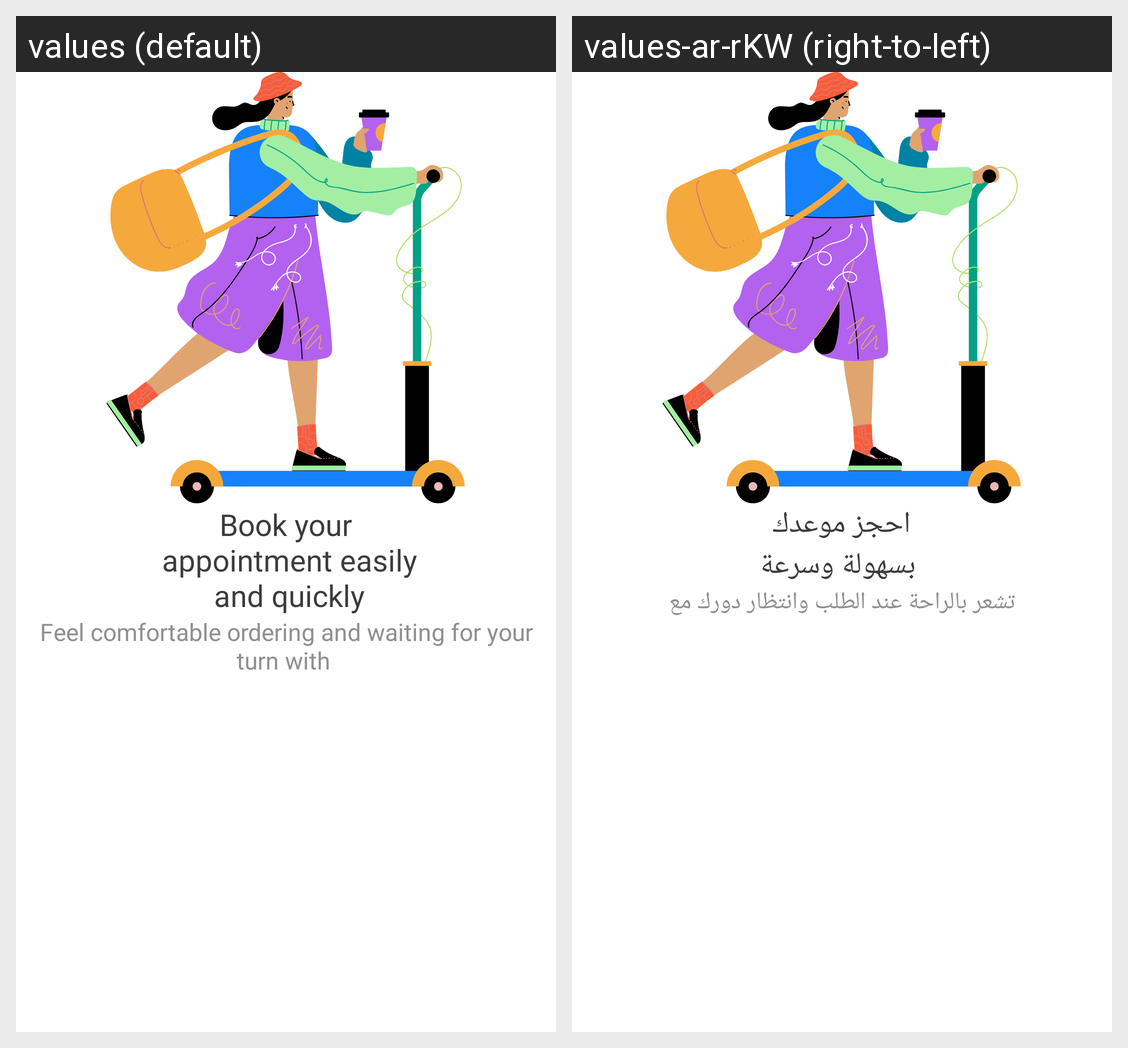

Translations of the strings shown on this Android screen, per locale in the grid:
Android screen res/layout/fragment_started_3.xml rendered under 2 locales, left to right: values (default), values-ar-rKW (right-to-left). Device: Nexus 5 (rendered at 1080×1920; each locale shown at half size, 540×960, under a caption strip naming it); theme Theme.Mawed.
Strings drawn on this screen, with the default value and each locale's value (text and hints the layout hard-codes, and strings that could not be matched under every locale, appear in the picture but are not listed):

text_title_started_3
  values: Book your
       appointment easily
       and quickly
  values-ar-rKW: احجز موعدك
       بسهولة وسرعة

text_subtitle_started_3
  values: Feel comfortable ordering and waiting for your turn with 
  values-ar-rKW: تشعر بالراحة عند الطلب وانتظار دورك مع
